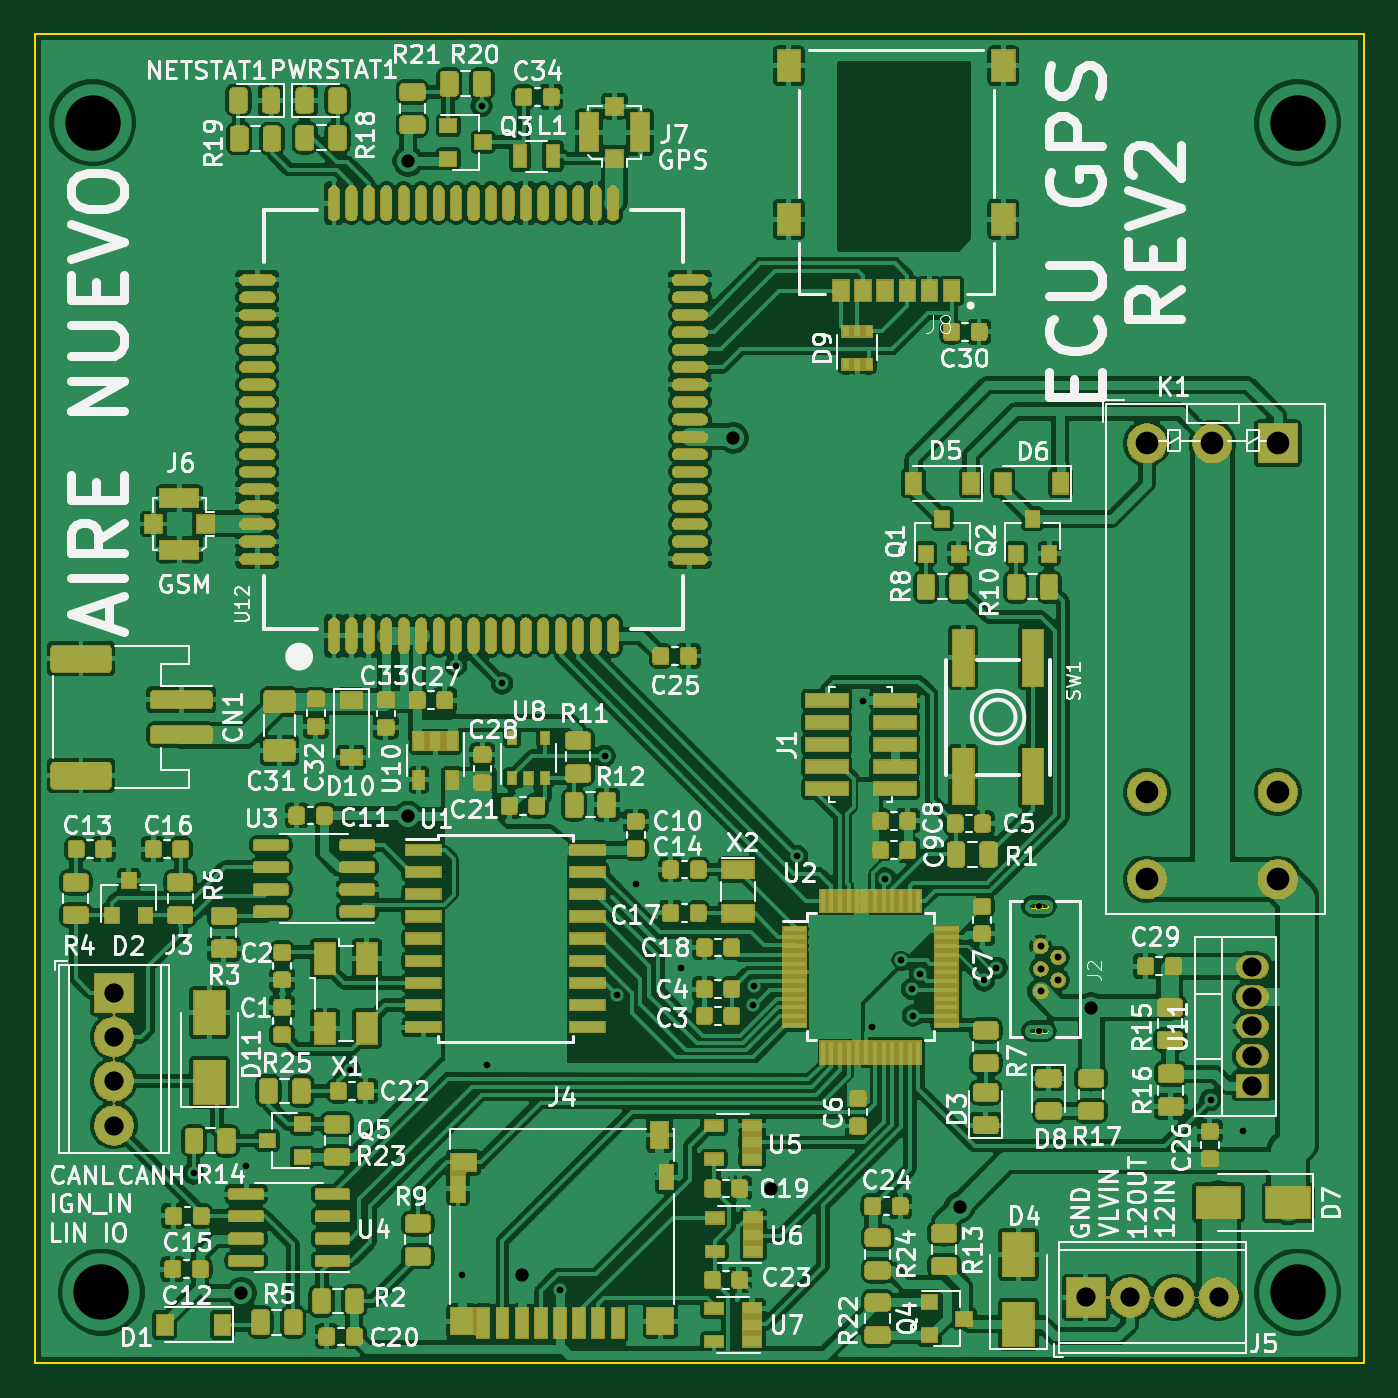
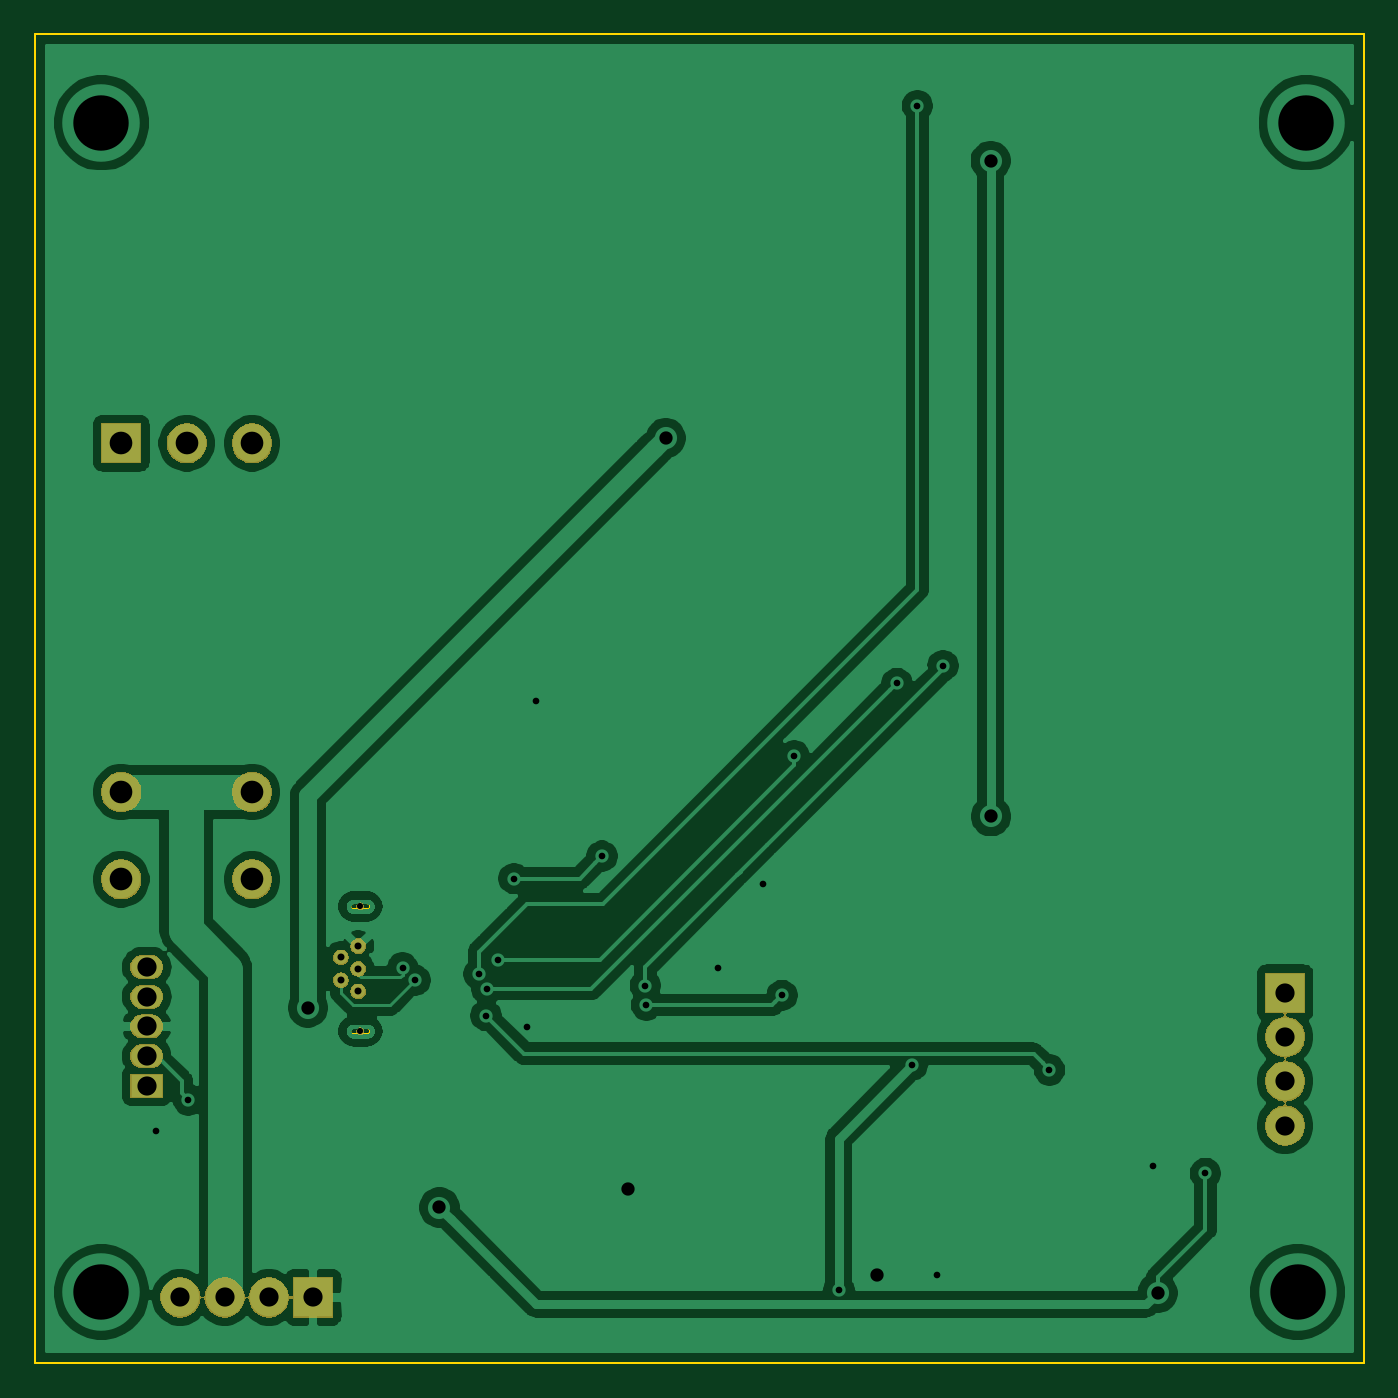
Circuit board: 10 layer files. Board 76.2 x 76.2 mm.
- bottom_copper: ECUGPS-B_Cu.gbr (155274 bytes)
- bottom_mask: ECUGPS-B_Mask.gbr (31036 bytes)
- paste: ECUGPS-B_Paste.gbr (28140 bytes)
- outline: ECUGPS-Edge_Cuts.gbr (1572 bytes)
- top_copper: ECUGPS-F_Cu.gbr (1153030 bytes)
- top_mask: ECUGPS-F_Mask.gbr (272898 bytes)
- paste: ECUGPS-F_Paste.gbr (438994 bytes)
- top_silk: ECUGPS-F_SilkS.gbr (117965 bytes)
- drill: ECUGPS-NPTH.drl (341 bytes)
- drill: ECUGPS-PTH.drl (1526 bytes)

=== bottom_copper: ECUGPS-B_Cu.gbr (155274 bytes, source omitted) ===
=== bottom_mask: ECUGPS-B_Mask.gbr (31036 bytes, source omitted) ===
=== paste: ECUGPS-B_Paste.gbr (28140 bytes, source omitted) ===
=== outline: ECUGPS-Edge_Cuts.gbr ===
G04 #@! TF.GenerationSoftware,KiCad,Pcbnew,(5.1.4)-1*
G04 #@! TF.CreationDate,2020-04-13T20:16:17-06:00*
G04 #@! TF.ProjectId,ECUGPS,45435547-5053-42e6-9b69-6361645f7063,rev?*
G04 #@! TF.SameCoordinates,Original*
G04 #@! TF.FileFunction,Profile,NP*
%FSLAX46Y46*%
G04 Gerber Fmt 4.6, Leading zero omitted, Abs format (unit mm)*
G04 Created by KiCad (PCBNEW (5.1.4)-1) date 2020-04-13 20:16:17*
%MOMM*%
%LPD*%
G04 APERTURE LIST*
%ADD10C,0.101600*%
%ADD11C,0.100000*%
G04 APERTURE END LIST*
D10*
X163830000Y-50800000D02*
X163830000Y-127000000D01*
X87630000Y-50800000D02*
X163830000Y-50800000D01*
X87630000Y-127000000D02*
X87630000Y-50800000D01*
X87630000Y-127000000D02*
X163830000Y-127000000D01*
D11*
X145582000Y-100644000D02*
X144782000Y-100644000D01*
X145757000Y-100819000D02*
G75*
G03X145582000Y-100644000I-175000J0D01*
G01*
X145582000Y-100994000D02*
G75*
G03X145757000Y-100819000I0J175000D01*
G01*
X144782000Y-100994000D02*
X145582000Y-100994000D01*
X144607000Y-100819000D02*
G75*
G03X144782000Y-100994000I175000J0D01*
G01*
X144782000Y-100644000D02*
G75*
G03X144607000Y-100819000I0J-175000D01*
G01*
X145582000Y-107794000D02*
X144782000Y-107794000D01*
X145757000Y-107969000D02*
G75*
G03X145582000Y-107794000I-175000J0D01*
G01*
X145582000Y-108144000D02*
G75*
G03X145757000Y-107969000I0J175000D01*
G01*
X144782000Y-108144000D02*
X145582000Y-108144000D01*
X144607000Y-107969000D02*
G75*
G03X144782000Y-108144000I175000J0D01*
G01*
X144782000Y-107794000D02*
G75*
G03X144607000Y-107969000I0J-175000D01*
G01*
M02*

=== top_copper: ECUGPS-F_Cu.gbr (1153030 bytes, source omitted) ===
=== top_mask: ECUGPS-F_Mask.gbr (272898 bytes, source omitted) ===
=== paste: ECUGPS-F_Paste.gbr (438994 bytes, source omitted) ===
=== top_silk: ECUGPS-F_SilkS.gbr (117965 bytes, source omitted) ===
=== drill: ECUGPS-NPTH.drl ===
M48
; DRILL file {KiCad (5.1.4)-1} date 4/13/2020 8:23:09 PM
; FORMAT={-:-/ absolute / metric / decimal}
; #@! TF.CreationDate,2020-04-13T20:23:09-06:00
; #@! TF.GenerationSoftware,Kicad,Pcbnew,(5.1.4)-1
; #@! TF.FileFunction,NonPlated,1,2,NPTH
FMAT,2
METRIC
T1C0.350
%
G90
G05
T1
X145.182Y-100.819
X145.182Y-107.969
T0
M30

=== drill: ECUGPS-PTH.drl ===
M48
; DRILL file {KiCad (5.1.4)-1} date 4/13/2020 8:23:09 PM
; FORMAT={-:-/ absolute / metric / decimal}
; #@! TF.CreationDate,2020-04-13T20:23:09-06:00
; #@! TF.GenerationSoftware,Kicad,Pcbnew,(5.1.4)-1
; #@! TF.FileFunction,Plated,1,2,PTH
FMAT,2
METRIC
T1C0.381
T2C0.400
T3C0.762
T4C1.100
T5C1.300
T6C3.175
%
G90
G05
T1
X96.723Y-116.129
X99.72Y-115.722
X105.664Y-110.194
X111.76Y-87.02
X112.116Y-121.971
X113.233Y-54.915
X113.538Y-109.931
X114.402Y-88.036
X117.735Y-122.803
X120.294Y-92.202
X121.006Y-105.918
X122.072Y-99.517
X124.663Y-104.343
X128.778Y-106.477
X128.829Y-105.359
X131.318Y-97.942
X135.077Y-89.052
X135.636Y-107.747
X136.355Y-99.227
X137.262Y-103.886
X137.922Y-105.562
X137.973Y-107.086
X138.379Y-104.699
X142.035Y-105.057
X142.75Y-104.341
X155.042Y-111.912
X156.87Y-113.69
T2
X145.292Y-103.094
X145.292Y-104.394
X145.292Y-105.694
X146.292Y-103.744
X146.292Y-105.044
T3
X99.466Y-122.987
X109.017Y-95.656
X109.028Y-58.076
X115.57Y-121.945
X127.66Y-73.965
X129.845Y-117.043
X140.639Y-118.084
X148.184Y-106.629
T4
X157.429Y-104.3
X157.429Y-106.0
X157.429Y-107.7
X157.429Y-109.4
X157.429Y-111.1
X92.151Y-105.766
X92.151Y-108.306
X92.151Y-110.846
X92.151Y-113.386
X147.879Y-123.241
X150.419Y-123.241
X152.959Y-123.241
X155.499Y-123.241
T5
X151.384Y-74.27
X151.384Y-94.27
X151.384Y-99.27
X155.134Y-74.27
X158.884Y-74.27
X158.884Y-94.27
X158.884Y-99.27
T6
X90.932Y-55.88
X91.44Y-122.936
X160.02Y-55.88
X160.02Y-122.936
T0
M30

